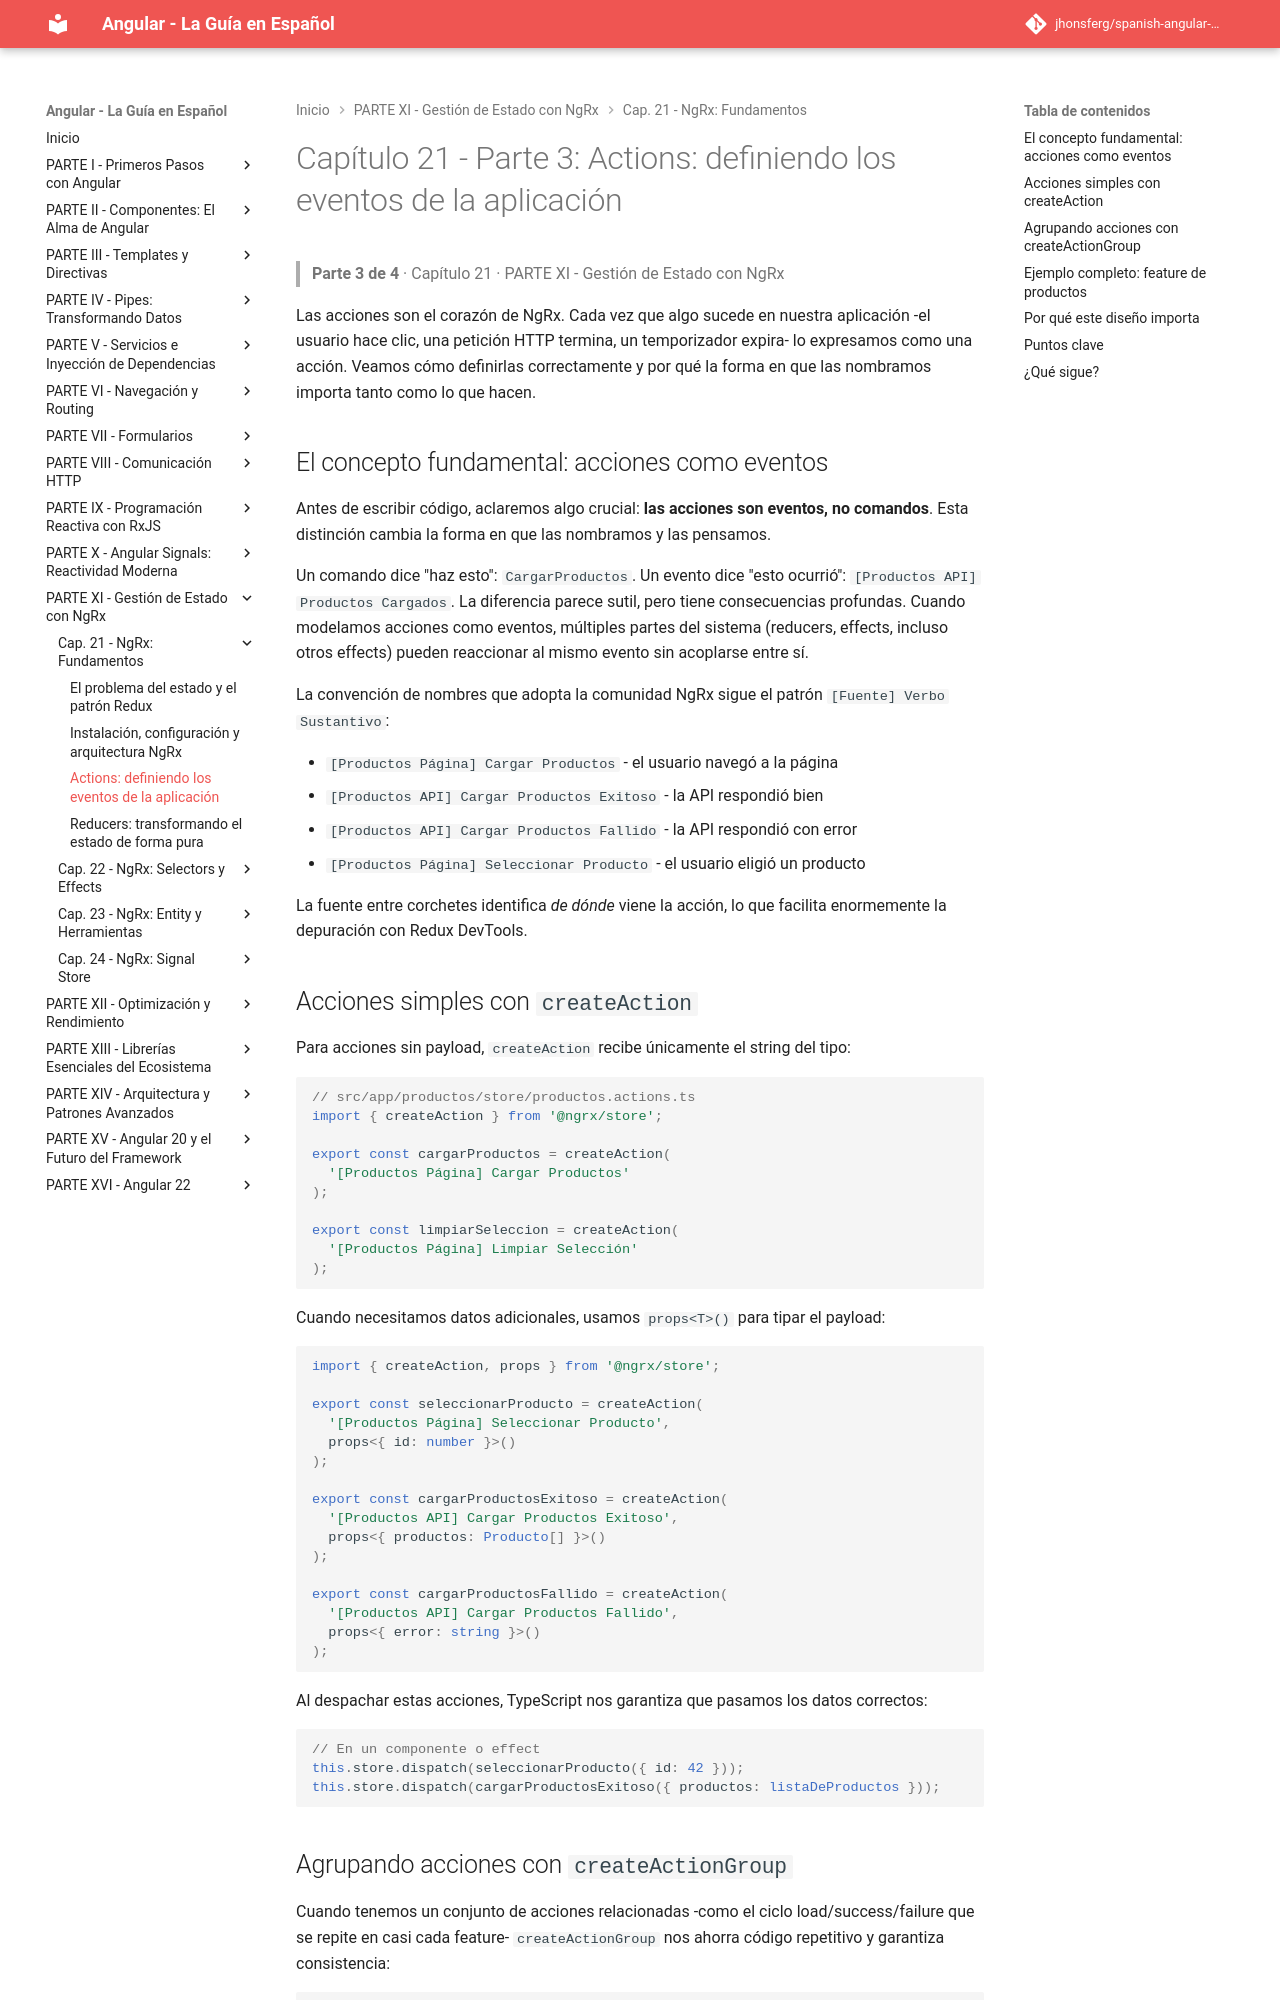

repository: jhonsferg/spanish-angular-guide · page: 21-ngrx-fundamentos/3-actions-definiendo-los-eventos-de-la-aplicacion/index.html · generator: mkdocs

# Capítulo 21 - Parte 3: Actions: definiendo los eventos de la aplicación

> **Parte 3 de 4** · Capítulo 21 · PARTE XI - Gestión de Estado con NgRx

Las acciones son el corazón de NgRx. Cada vez que algo sucede en nuestra aplicación -el usuario hace clic, una petición HTTP termina, un temporizador expira- lo expresamos como una acción. Veamos cómo definirlas correctamente y por qué la forma en que las nombramos importa tanto como lo que hacen.

## El concepto fundamental: acciones como eventos

Antes de escribir código, aclaremos algo crucial: **las acciones son eventos, no comandos**. Esta distinción cambia la forma en que las nombramos y las pensamos.

Un comando dice "haz esto": `CargarProductos`. Un evento dice "esto ocurrió": `[Productos API] Productos Cargados`. La diferencia parece sutil, pero tiene consecuencias profundas. Cuando modelamos acciones como eventos, múltiples partes del sistema (reducers, effects, incluso otros effects) pueden reaccionar al mismo evento sin acoplarse entre sí.

La convención de nombres que adopta la comunidad NgRx sigue el patrón `[Fuente] Verbo Sustantivo`:

- `[Productos Página] Cargar Productos` - el usuario navegó a la página
- `[Productos API] Cargar Productos Exitoso` - la API respondió bien
- `[Productos API] Cargar Productos Fallido` - la API respondió con error
- `[Productos Página] Seleccionar Producto` - el usuario eligió un producto

La fuente entre corchetes identifica *de dónde* viene la acción, lo que facilita enormemente la depuración con Redux DevTools.

## Acciones simples con `createAction`

Para acciones sin payload, `createAction` recibe únicamente el string del tipo:

```typescript
// src/app/productos/store/productos.actions.ts
import { createAction } from '@ngrx/store';

export const cargarProductos = createAction(
  '[Productos Página] Cargar Productos'
);

export const limpiarSeleccion = createAction(
  '[Productos Página] Limpiar Selección'
);
```

Cuando necesitamos datos adicionales, usamos `props<T>()` para tipar el payload:

```typescript
import { createAction, props } from '@ngrx/store';

export const seleccionarProducto = createAction(
  '[Productos Página] Seleccionar Producto',
  props<{ id: number }>()
);

export const cargarProductosExitoso = createAction(
  '[Productos API] Cargar Productos Exitoso',
  props<{ productos: Producto[] }>()
);

export const cargarProductosFallido = createAction(
  '[Productos API] Cargar Productos Fallido',
  props<{ error: string }>()
);
```

Al despachar estas acciones, TypeScript nos garantiza que pasamos los datos correctos:

```typescript
// En un componente o effect
this.store.dispatch(seleccionarProducto({ id: 42 }));
this.store.dispatch(cargarProductosExitoso({ productos: listaDeProductos }));
```
